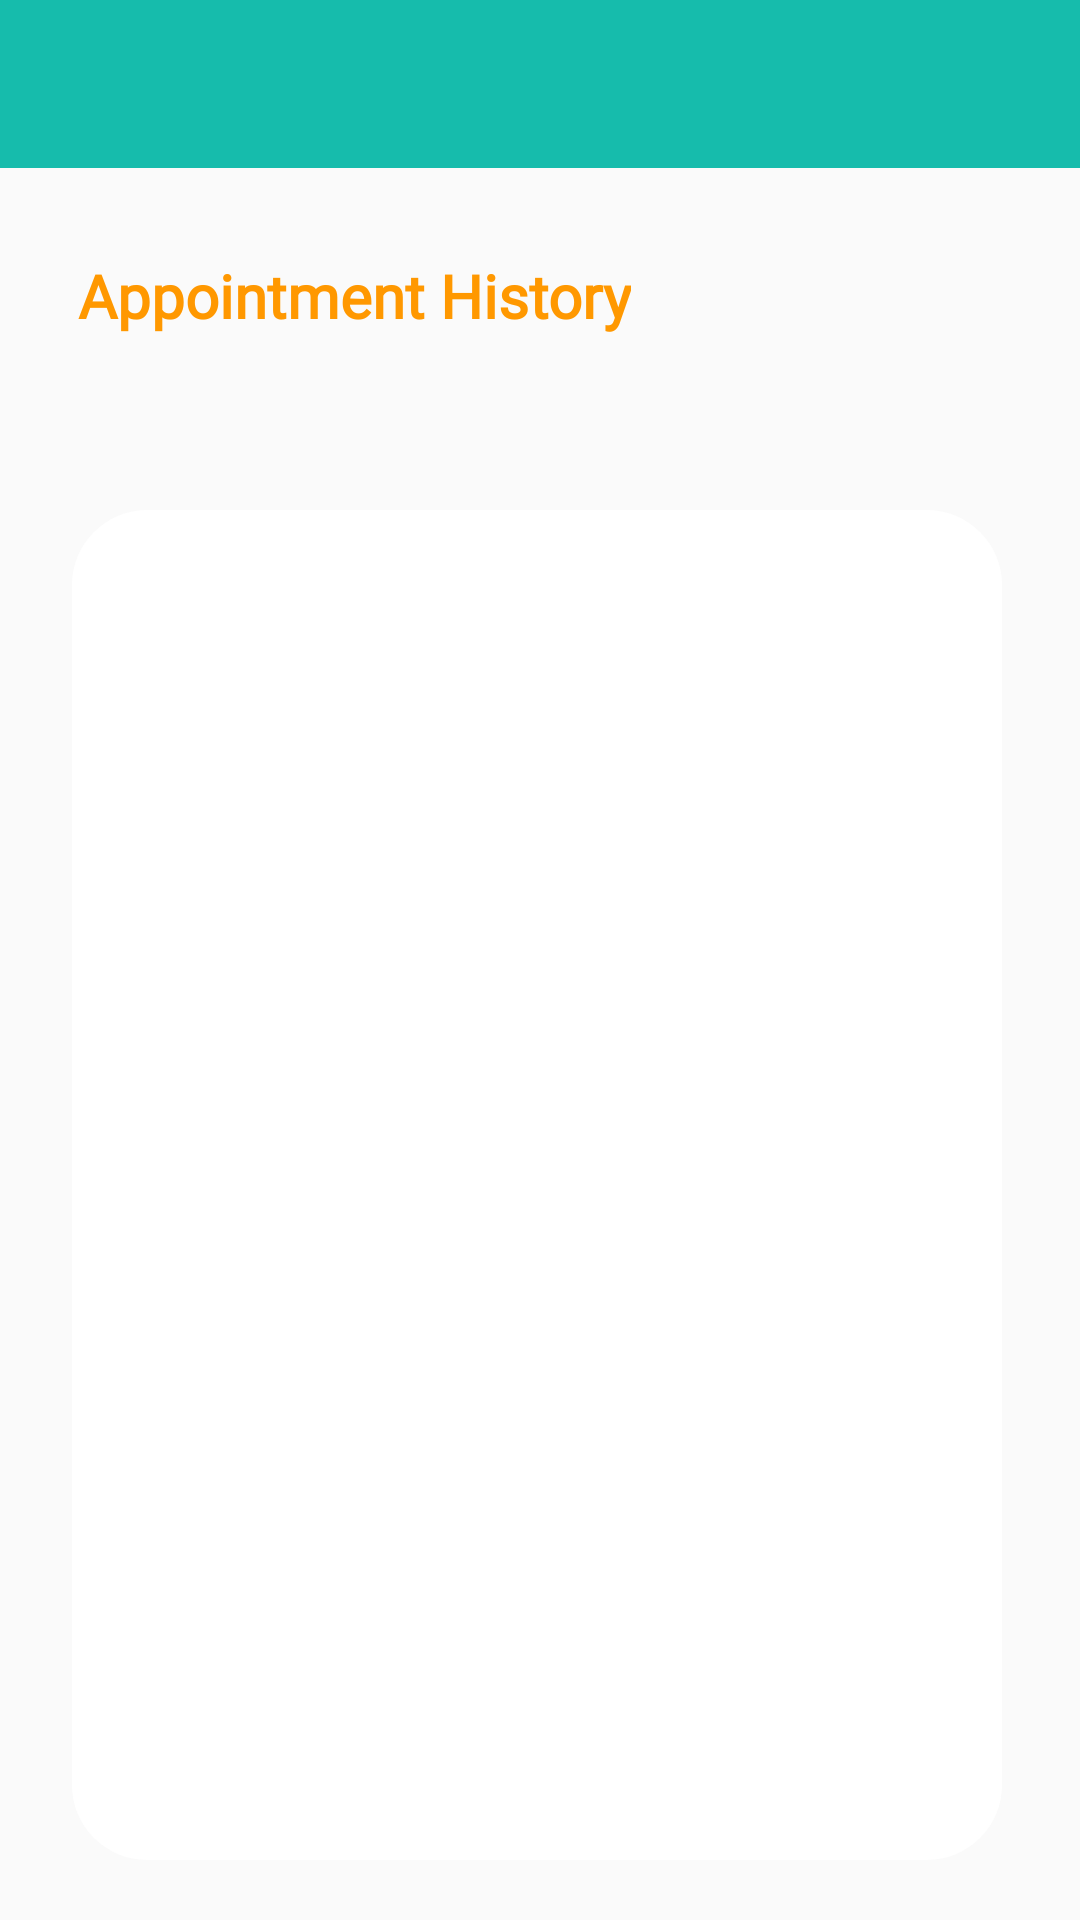

Here is an Android app screen rendered from its layout file. Give the layout XML and the strings, colors and styles it references.
<!-- AndroidManifest.xml: application theme Theme.MyApplication -->
<!-- res/layout/activity_appointment_history.xml -->
<?xml version="1.0" encoding="utf-8"?>
<androidx.drawerlayout.widget.DrawerLayout xmlns:android="http://schemas.android.com/apk/res/android"
    xmlns:app="http://schemas.android.com/apk/res-auto"
    xmlns:tools="http://schemas.android.com/tools"
    android:layout_width="match_parent"
    android:layout_height="match_parent"
    android:id="@+id/drawer"
    tools:openDrawer="start"
    tools:context=".DocAppointment">

    <RelativeLayout
        android:layout_width="wrap_content"
        android:layout_height="wrap_content">

        <androidx.appcompat.widget.Toolbar
            android:id="@+id/toolbar_appointment_history"
            android:layout_width="match_parent"
            android:layout_height="wrap_content"
            android:background="#16BCAC"
            app:titleTextColor="@color/cardview_light_background" />


        <TextView
            android:id="@+id/welcome_message"
            android:layout_width="wrap_content"
            android:layout_height="wrap_content"
            android:layout_alignParentStart="true"
            android:layout_alignParentLeft="true"
            android:layout_alignParentTop="true"
            android:layout_marginStart="26dp"
            android:layout_marginLeft="26dp"
            android:layout_marginTop="85dp"
            android:fontFamily="@font/architects_daughter"
            android:text="Appointment History"
            android:textColor="#FF9800"
            android:textSize="20dp"
            android:textStyle="bold" />

        <androidx.recyclerview.widget.RecyclerView
            android:id="@+id/recView"
            android:layout_width="wrap_content"
            android:layout_height="wrap_content"
            android:layout_alignParentStart="true"
            android:layout_alignParentLeft="true"
            android:layout_alignParentTop="true"
            android:layout_alignParentEnd="true"
            android:layout_alignParentRight="true"
            android:layout_alignParentBottom="true"
            android:layout_marginStart="24dp"
            android:layout_marginLeft="24dp"
            android:layout_marginTop="170dp"
            android:layout_marginEnd="26dp"
            android:layout_marginRight="26dp"
            android:layout_marginBottom="20dp"
            android:background="@drawable/background2" />

    </RelativeLayout>




</androidx.drawerlayout.widget.DrawerLayout>
<!-- resources referenced by this layout -->
<resources>
  <!-- drawable background2 (drawable) -->
  <?xml version="1.0" encoding="utf-8"?>
  <shape xmlns:android="http://schemas.android.com/apk/res/android">
  
       <solid
           android:color="#ffffff"/>
  
      <corners
          android:radius="25dp"/>
  
  
  </shape>
  <style name="Theme.MyApplication" parent="Theme.AppCompat.Light.NoActionBar">
          
          <item name="colorPrimary">@color/teal_200</item>
          <item name="colorPrimaryVariant">@color/teal_200</item>
          <item name="colorOnPrimary">@color/white</item>
          
          <item name="colorSecondary">@color/teal_200</item>
          <item name="colorSecondaryVariant">@color/teal_700</item>
          <item name="colorOnSecondary">@color/black</item>
          
          <item name="android:statusBarColor" tools:targetApi="l">?attr/colorPrimaryVariant</item>
          
      </style>
  <color name="teal_200">#FF03DAC5</color>
  <color name="white">#FFFFFFFF</color>
  <color name="teal_700">#FF018786</color>
  <color name="black">#FF000000</color>
</resources>
